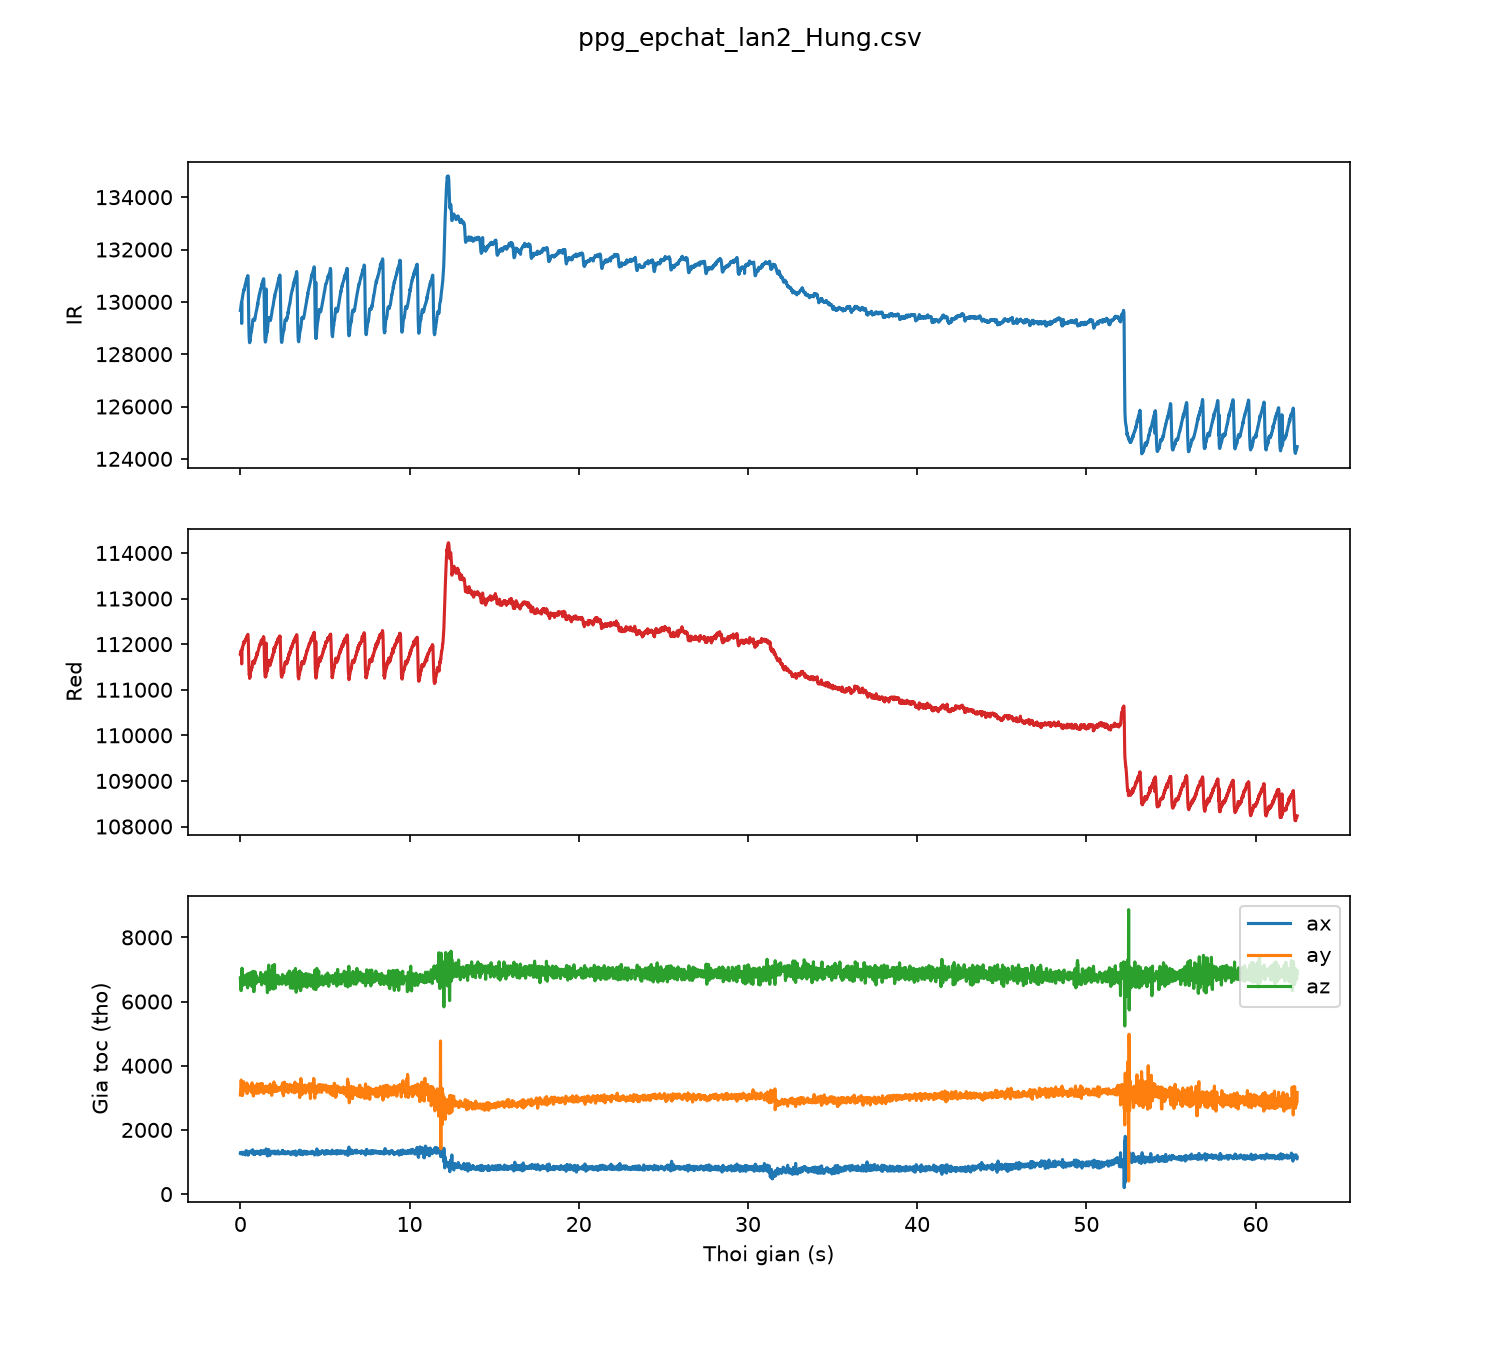

The file beside this chart, header and first rows:
sample, t_s, red, ir, ax, ay, az
0, 0.00, 111770, 129671, 1281, 3091, 6741
1, 0.01, 111761, 129723, 1280, 3197, 6586
2, 0.02, 111778, 129744, 1258, 3334, 6471
3, 0.03, 111791, 129792, 1279, 3394, 6393
4, 0.04, 111856, 129837, 1288, 3481, 6356
5, 0.05, 111794, 129873, 1299, 3555, 6341
6, 0.06, 111832, 129930, 1288, 3452, 6556
7, 0.07, 111866, 129992, 1299, 3395, 6627
8, 0.08, 111567, 129175, 1294, 3312, 6794
9, 0.09, 111883, 130019, 1285, 3172, 7040
10, 0.10, 111885, 130079, 1285, 3172, 7040
11, 0.11, 111886, 130102, 1305, 3097, 6959
12, 0.12, 111931, 130141, 1267, 3106, 6797
13, 0.13, 111914, 130187, 1241, 3073, 6737
14, 0.14, 111953, 130246, 1236, 3101, 6524
15, 0.15, 111957, 130272, 1260, 3134, 6505
16, 0.16, 111978, 130317, 1282, 3196, 6544
17, 0.17, 111983, 130335, 1272, 3362, 6553
18, 0.18, 111990, 130374, 1295, 3506, 6655
19, 0.19, 112047, 130398, 1295, 3485, 6666
20, 0.20, 112003, 130431, 1301, 3452, 6783
21, 0.21, 112017, 130469, 1297, 3348, 6772
22, 0.22, 112031, 130439, 1296, 3340, 6810
23, 0.23, 112030, 130495, 1266, 3241, 6660
24, 0.24, 112049, 130520, 1266, 3241, 6660
25, 0.25, 112052, 130532, 1266, 3241, 6660
26, 0.26, 112066, 130553, 1266, 3241, 6660
27, 0.27, 112062, 130611, 1259, 3247, 6541
28, 0.28, 112081, 130644, 1259, 3247, 6541
29, 0.29, 112070, 130644, 1259, 3247, 6541
30, 0.30, 112089, 130673, 1222, 3303, 6575
31, 0.31, 112111, 130720, 1236, 3269, 6648
32, 0.32, 112101, 130726, 1263, 3246, 6723
33, 0.33, 112105, 130745, 1332, 3336, 6689
34, 0.34, 112109, 130787, 1355, 3359, 6670
35, 0.35, 112127, 130813, 1355, 3359, 6670
36, 0.36, 112133, 130846, 1341, 3341, 6737
37, 0.37, 112161, 130830, 1330, 3395, 6818
38, 0.38, 112165, 130880, 1323, 3462, 6812
39, 0.39, 112176, 130882, 1328, 3283, 6853
40, 0.40, 112183, 130924, 1282, 3134, 6755
41, 0.41, 112176, 130936, 1250, 3253, 6565
42, 0.42, 112196, 130950, 1242, 3323, 6446
43, 0.43, 112203, 130991, 1224, 3405, 6427
44, 0.44, 112210, 130990, 1254, 3317, 6528
45, 0.45, 112214, 130998, 1258, 3274, 6520
46, 0.46, 112161, 130877, 1225, 3352, 6564
47, 0.47, 112074, 130545, 1240, 3366, 6560
48, 0.48, 111910, 130062, 1226, 3373, 6787
49, 0.49, 111693, 129483, 1255, 3312, 6878
50, 0.50, 111539, 129121, 1317, 3299, 6857
51, 0.51, 111427, 128829, 1318, 3251, 6725
52, 0.52, 111367, 128650, 1303, 3281, 6647
53, 0.53, 111316, 128518, 1303, 3284, 6601
54, 0.54, 111354, 128455, 1294, 3328, 6596
55, 0.55, 111249, 128438, 1313, 3357, 6520
56, 0.56, 111275, 128455, 1314, 3318, 6571
57, 0.57, 111297, 128533, 1295, 3273, 6678
58, 0.58, 111291, 128515, 1319, 3248, 6642
59, 0.59, 111334, 128591, 1318, 3276, 6719
... 6,187 more rows
